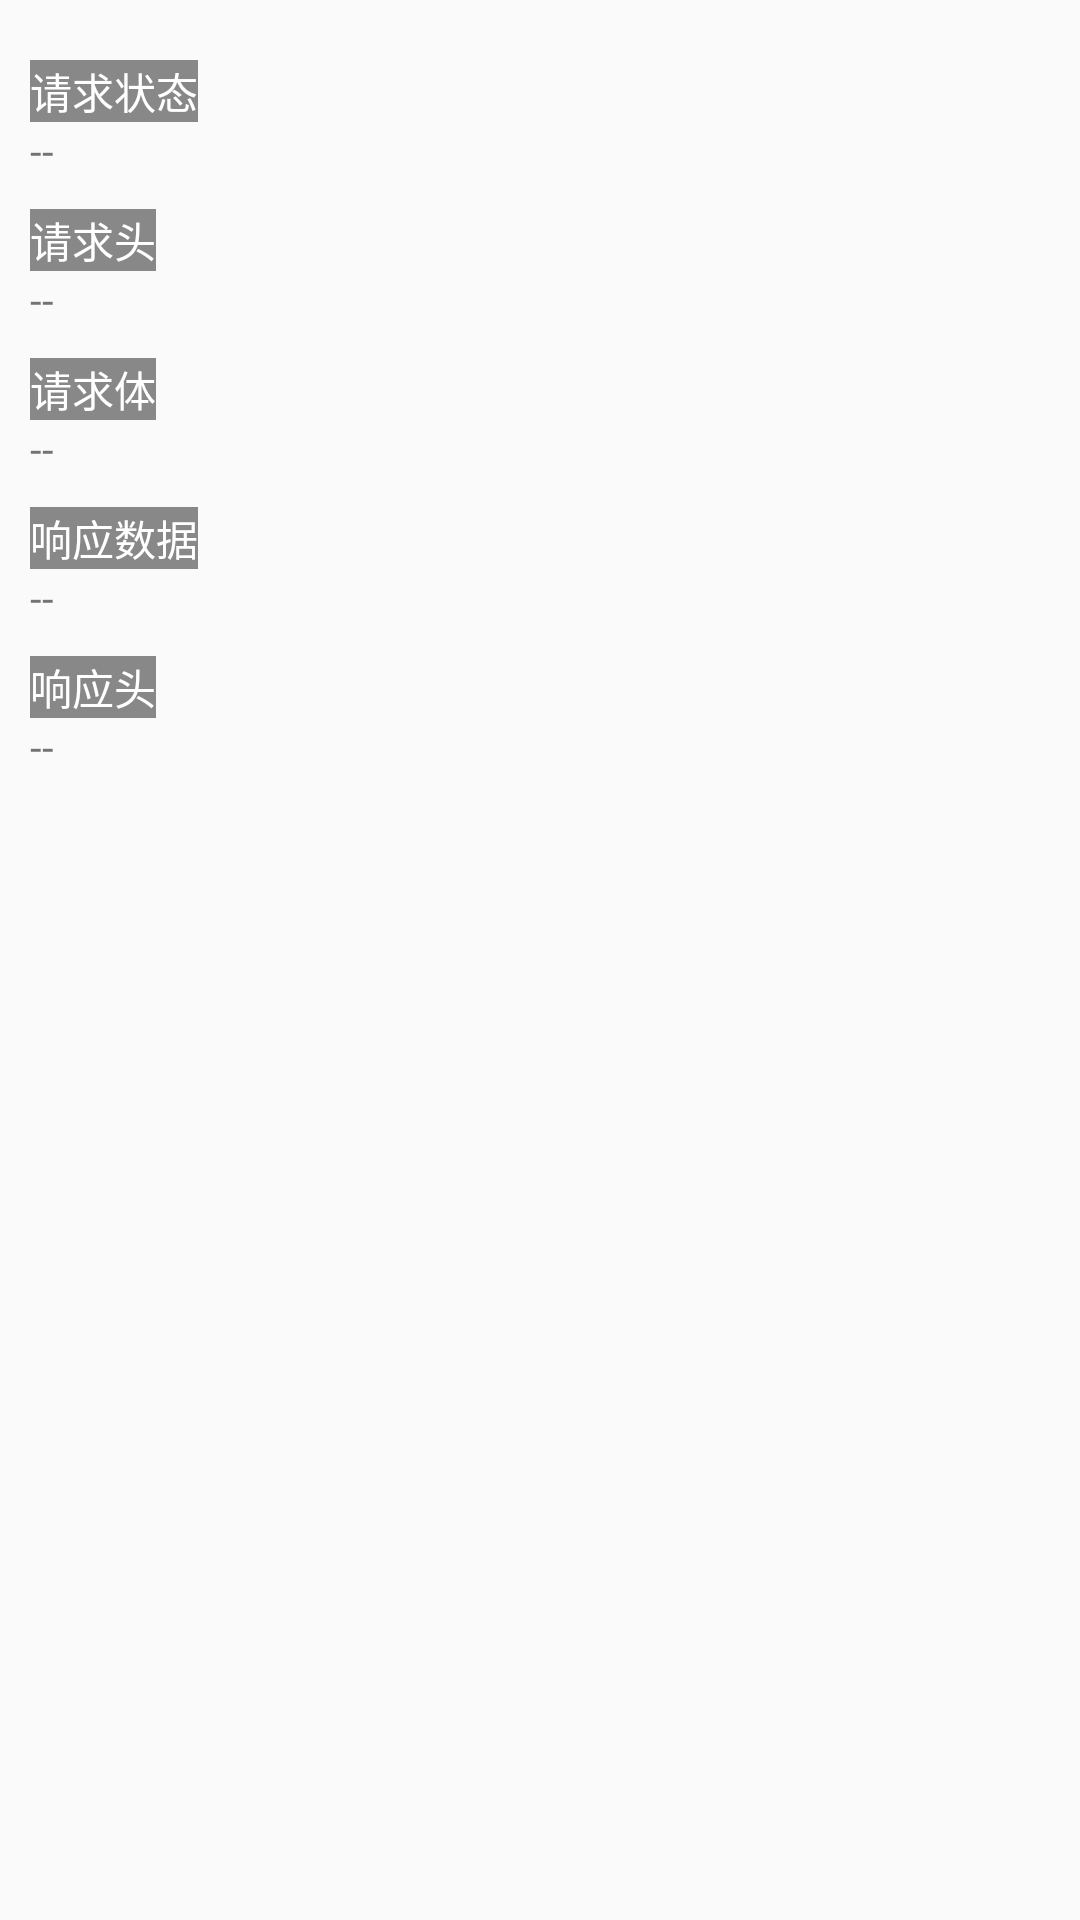

Layout XML and referenced resources for this Android screen:
<!-- AndroidManifest.xml: application theme AppTheme -->
<!-- res/layout/activity_test_detai.xml -->
<?xml version="1.0" encoding="utf-8"?>
<ScrollView xmlns:android="http://schemas.android.com/apk/res/android"
    android:layout_width="match_parent"
    android:layout_height="match_parent">

    <LinearLayout
        android:layout_width="match_parent"
        android:layout_height="wrap_content"
        android:orientation="vertical"
        android:padding="10dp">

        <TextView
            android:layout_width="wrap_content"
            android:layout_height="wrap_content"
            android:layout_marginTop="10dp"
            android:background="#888"
            android:text="请求状态"
            android:textColor="#FFF" />

        <TextView
            android:id="@+id/requestState"
            android:layout_width="match_parent"
            android:layout_height="wrap_content"
            android:layout_marginBottom="10dp"
            android:text="--" />

        <TextView
            android:layout_width="wrap_content"
            android:layout_height="wrap_content"
            android:background="#888"
            android:text="请求头"
            android:textColor="#FFF" />

        <TextView
            android:id="@+id/requestHeaders"
            android:layout_width="match_parent"
            android:layout_height="wrap_content"
            android:layout_marginBottom="10dp"
            android:text="--" />

        <TextView
            android:layout_width="wrap_content"
            android:layout_height="wrap_content"
            android:background="#888"
            android:text="请求体"
            android:textColor="#FFF" />

        <TextView
            android:id="@+id/requestBody"
            android:layout_width="match_parent"
            android:layout_height="wrap_content"
            android:layout_marginBottom="10dp"
            android:text="--" />

        <TextView
            android:layout_width="wrap_content"
            android:layout_height="wrap_content"
            android:background="#888"
            android:text="响应数据"
            android:textColor="#FFF" />

        <TextView
            android:id="@+id/responseData"
            android:layout_width="match_parent"
            android:layout_height="wrap_content"
            android:layout_marginBottom="10dp"
            android:text="--" />

        <TextView
            android:layout_width="wrap_content"
            android:layout_height="wrap_content"
            android:background="#888"
            android:text="响应头"
            android:textColor="#FFF" />

        <TextView
            android:id="@+id/responseHeader"
            android:layout_width="match_parent"
            android:layout_height="wrap_content"
            android:layout_marginBottom="10dp"
            android:text="--" />

    </LinearLayout>

</ScrollView>
<!-- resources referenced by this layout -->
<resources>
  <style name="AppTheme" parent="Theme.AppCompat.Light.DarkActionBar">
          
          <item name="colorPrimary">@color/colorPrimary</item>
          <item name="colorPrimaryDark">@color/colorPrimaryDark</item>
          <item name="colorAccent">@color/colorAccent</item>
      </style>
  <!-- not gathered from this repository: default colours our renderer supplied (Android Studio template values) -->
  <color name="colorPrimary">#FF6200EE</color>
  <color name="colorPrimaryDark">#FF3700B3</color>
  <color name="colorAccent">#FF03DAC5</color>
</resources>
